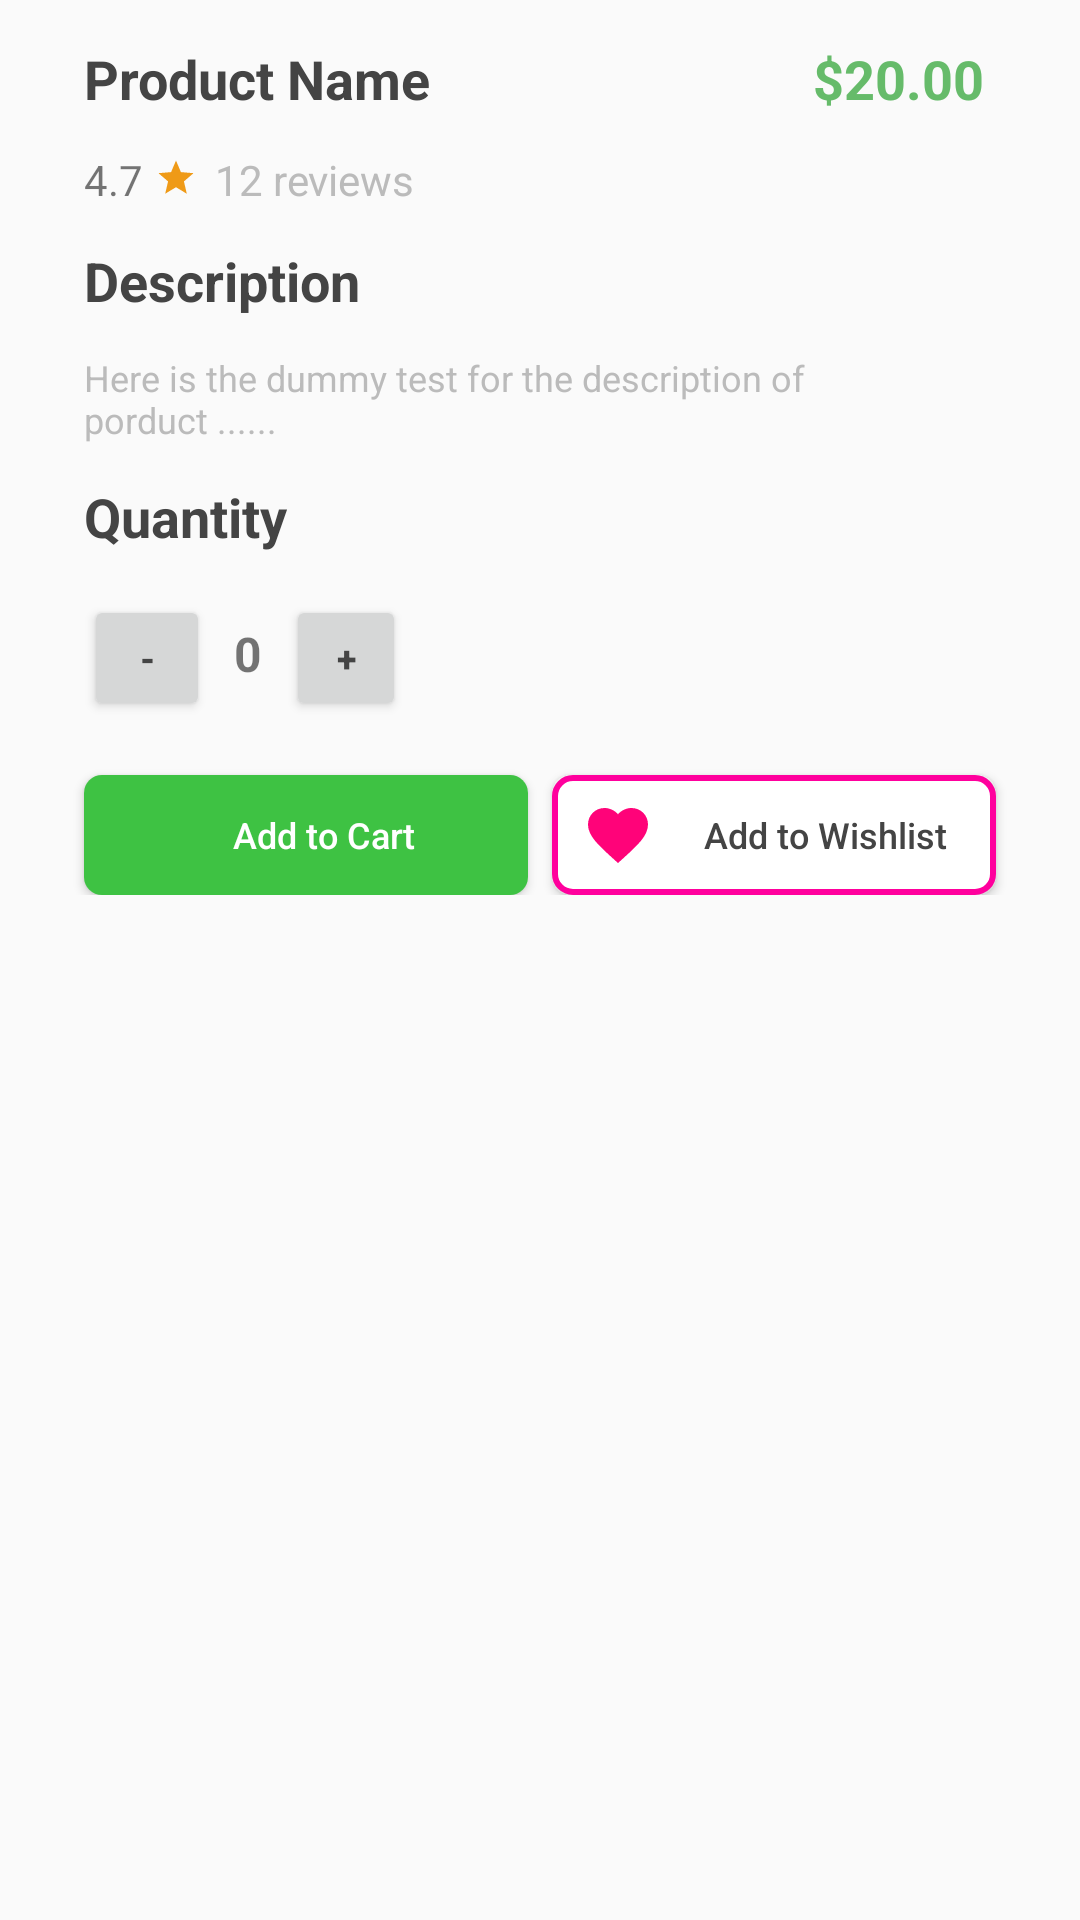

Produce the Android XML layout that renders to this screen, including the resource entries it uses.
<!-- AndroidManifest.xml: application theme AppTheme -->
<!-- res/layout/product_detail_fragment.xml -->
<?xml version="1.0" encoding="utf-8"?>
<LinearLayout
    xmlns:android="http://schemas.android.com/apk/res/android" android:layout_width="match_parent"
    android:layout_height="match_parent"
    android:orientation="vertical">

    <LinearLayout
        android:layout_width="match_parent"
        android:layout_height="wrap_content"
        android:orientation="horizontal"
        android:weightSum="2"
        android:layout_marginTop="14dp"
        >

        <TextView
            android:layout_width="0dp"
            android:layout_height="wrap_content"
            android:layout_weight="1"
            android:text="Product Name"
            android:textSize="18sp"
            android:textStyle="bold"
            android:paddingLeft="28dp"
            android:textColor="@color/black"
            />
        <TextView
            android:layout_width="0dp"
            android:layout_height="wrap_content"
            android:layout_weight="1"
            android:text="$20.00"
            android:textSize="18dp"
            android:gravity="end"
            android:layout_marginRight="32dp"
            android:textStyle="bold"
            android:textColor="#66BB6A"
            />
    </LinearLayout>

    <LinearLayout
        android:layout_width="match_parent"
        android:layout_height="wrap_content"
        >

        <TextView
            android:layout_width="wrap_content"
            android:layout_height="wrap_content"
            android:text="4.7"
            android:layout_marginLeft="28dp"
            android:layout_marginTop="12dp"
            />
        <ImageView
            android:layout_width="14dp"
            android:layout_height="14dp"
            android:layout_marginTop="14dp"
            android:src="@drawable/ic_star_black_24dp"
            android:layout_marginLeft="4dp"/>
        <TextView
            android:layout_width="wrap_content"
            android:layout_height="wrap_content"
            android:text="12 reviews"
            android:layout_marginLeft="6dp"
            android:layout_marginTop="12dp"
            android:textColor="@color/gray"
            />

    </LinearLayout>
    <TextView
        android:layout_width="wrap_content"
        android:layout_height="wrap_content"
        android:layout_marginTop="12dp"
        android:text="Description"
        android:textSize="18sp"
        android:textStyle="bold"
        android:paddingLeft="28dp"
        android:textColor="@color/black"
        />
    <TextView
        android:layout_width="wrap_content"
        android:layout_height="wrap_content"
        android:layout_marginTop="12dp"
        android:text="Here is the dummy test for the description of porduct ......"
        android:textSize="12sp"
        android:paddingLeft="28dp"
        android:textColor="@color/gray"
        android:paddingRight="28dp"

        />

    <TextView
        android:layout_width="wrap_content"
        android:layout_height="wrap_content"
        android:layout_marginTop="12dp"
        android:text="Quantity"
        android:textSize="18sp"
        android:textStyle="bold"
        android:paddingLeft="28dp"
        android:textColor="@color/black"
        />
    <LinearLayout
        android:layout_marginTop="14dp"
        android:layout_width="wrap_content"
        android:layout_height="wrap_content"
        android:weightSum="3"
        >


        <Button
            android:layout_marginLeft="28dp"
            android:textColor="@color/black"
            android:layout_width="42dp"
            android:layout_height="42dp"
            android:text="-"
            android:textSize="12dp"
            android:textStyle="bold"
            android:id="@+id/btnMinus"
            />

        <TextView
            android:id="@+id/text_item"
            android:layout_width="wrap_content"
            android:layout_height="wrap_content"
            android:layout_marginLeft="8dp"
            android:text="0"
            android:textSize="16sp"
            android:textStyle="bold" />

        <Button
            android:id="@+id/btnAdd"
            android:layout_marginLeft="8dp"
            android:textColor="@color/black"
            android:layout_width="40dp"
            android:layout_height="42dp"
            android:text="+"
            android:textSize="12dp"
            android:textStyle="bold"

            />

    </LinearLayout>

    <LinearLayout
        android:layout_width="match_parent"
        android:layout_height="wrap_content"
        android:weightSum="2"
        >

        <Button
            android:textSize="12dp"
            android:paddingLeft="12dp"
            android:drawableLeft="@drawable/ic_shopping_basket_black_24dp"
            android:layout_marginLeft="28dp"
            android:layout_width="0dp"
            android:layout_height="40dp"
            android:layout_weight="1"
            android:text="Add to Cart"
            android:background="@drawable/button_cart"
            android:textColor="@color/white"
            android:textAllCaps="false"
            android:layout_marginTop="18dp"
            />
        <Button
            android:textAllCaps="false"
            android:textSize="12dp"
            android:paddingLeft="10dp"
            android:drawableLeft="@drawable/ic_favorite_black_24dp"
            android:layout_marginLeft="8dp"
            android:layout_marginRight="28dp"
            android:layout_width="0dp"
            android:layout_height="40dp"
            android:layout_weight="1"
            android:text="Add to Wishlist"
            android:background="@drawable/button_wishlist"
            android:textColor="@color/black"
            android:layout_marginTop="18dp"
            />

    </LinearLayout>



</LinearLayout>
<!-- resources referenced by this layout -->
<resources>
  <color name="black">#444444</color>
  <color name="gray">#BBBBBB</color>
  <color name="white">#FFFF</color>
  <!-- drawable button_cart (drawable) -->
  <?xml version="1.0" encoding="utf-8"?>
  <shape xmlns:android="http://schemas.android.com/apk/res/android" android:shape="rectangle" >
  
  
      <solid
          android:color="@color/green"/>
  
      <corners android:radius="6dp"/>
  
  </shape>
  <!-- drawable button_wishlist (drawable) -->
  <?xml version="1.0" encoding="utf-8"?>
  <shape xmlns:android="http://schemas.android.com/apk/res/android" android:shape="rectangle" >
  
  
      <solid
          android:color="@color/white"/>
  
      <corners android:radius="6dp"/>
      <stroke
          android:width="2dp"
          android:color="@color/colorAccent"
          />
  </shape>
  <!-- drawable ic_favorite_black_24dp (drawable) -->
  <vector android:alpha="0.99" android:height="24dp"
      android:tint="#FF0077" android:viewportHeight="24.0"
      android:viewportWidth="24.0" android:width="24dp" xmlns:android="http://schemas.android.com/apk/res/android">
      <path android:fillColor="#FF000000" android:pathData="M12,21.35l-1.45,-1.32C5.4,15.36 2,12.28 2,8.5 2,5.42 4.42,3 7.5,3c1.74,0 3.41,0.81 4.5,2.09C13.09,3.81 14.76,3 16.5,3 19.58,3 22,5.42 22,8.5c0,3.78 -3.4,6.86 -8.55,11.54L12,21.35z"/>
  </vector>
  <!-- drawable ic_star_black_24dp (drawable) -->
  <vector android:height="24dp" android:tint="#EF9A17"
      android:viewportHeight="24.0" android:viewportWidth="24.0"
      android:width="24dp" xmlns:android="http://schemas.android.com/apk/res/android">
      <path android:fillColor="#FF000000" android:pathData="M12,17.27L18.18,21l-1.64,-7.03L22,9.24l-7.19,-0.61L12,2 9.19,8.63 2,9.24l5.46,4.73L5.82,21z"/>
  </vector>
  <style name="AppTheme" parent="Theme.AppCompat.Light.NoActionBar">
          
          <item name="colorPrimary">@color/colorPrimary</item>
          <item name="colorPrimaryDark">@color/colorPrimaryDark</item>
          <item name="colorAccent">@color/colorAccent</item>
      </style>
  <color name="green">#3EC243</color>
  <color name="colorAccent">#FF009D</color>
  <color name="colorPrimary">#31D5FC</color>
  <color name="colorPrimaryDark">#00574B</color>
</resources>
